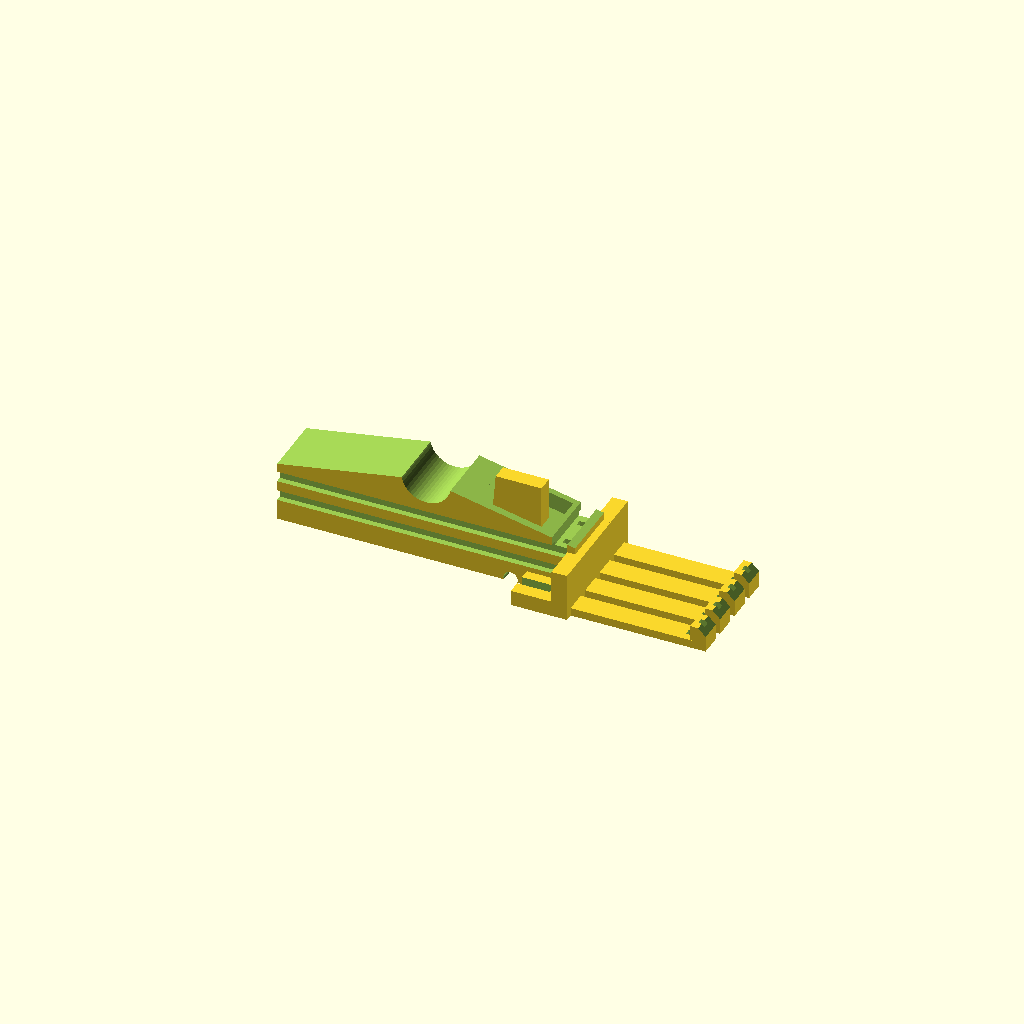
Cell 1: rendered with the file's own defaults.
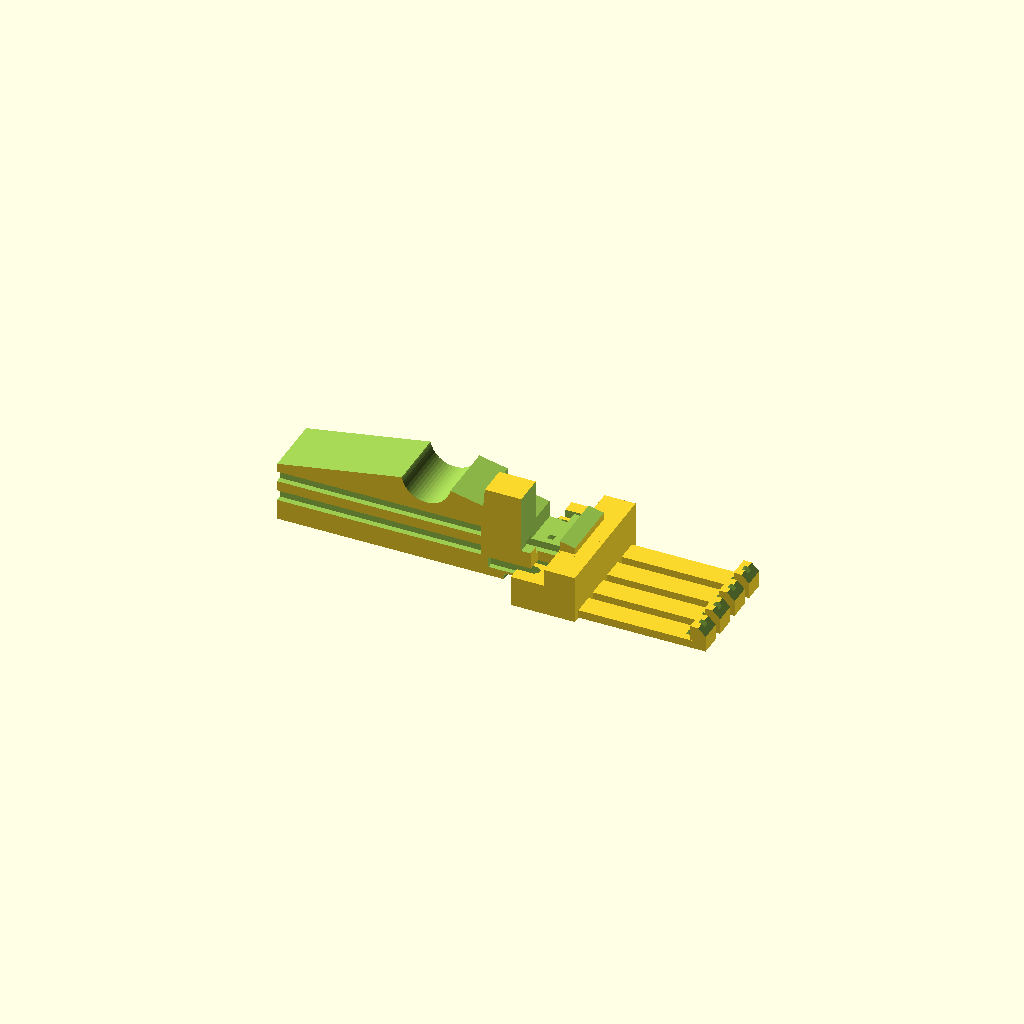
Cell 2: the same model with ts = 5.
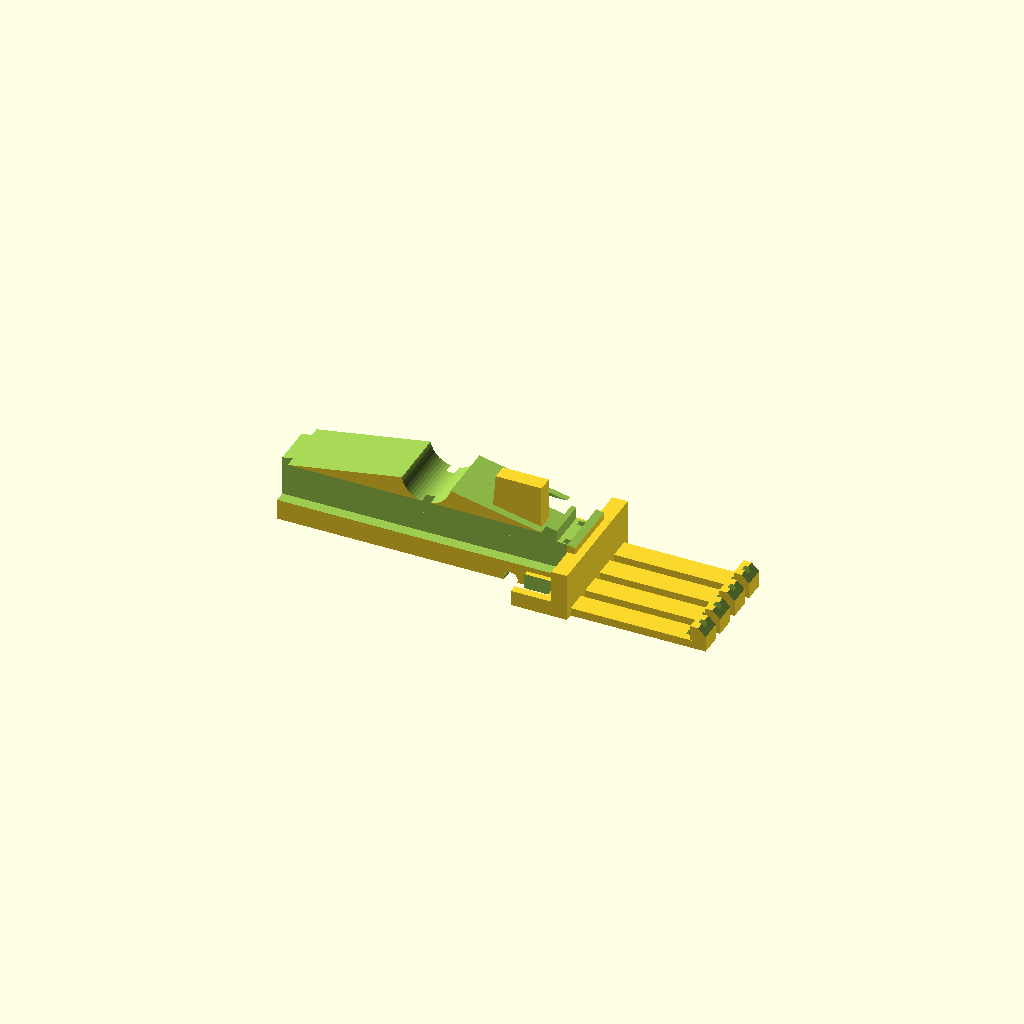
Cell 3: the same model with tpr = 3.4.
One fixed orthographic camera (rotation 55°, 0°, 25°; colour scheme Cornfield) for every cell.
Source of the model, печать/клемник/наклемник_прищепка.scad:
$fn=8;

ts=2.5; // толщина стенки
tp=1;//диаметр жилы
tpr=1.7;//диаметр провода
trb=[2,tp,2.5];//внешний, внутренний высота
knt=[20,11, 7.5, 7.8];//высота до центра, толщина, высота стопора
lin=[3.5,knt.x+trb.x,1.3];//ширина, длина, толщина
dkn=2.5;//длина контактной площадки
shp=4.0;//высота шипа
do=3.8;
step=5;//шаг контактов
kk=4;//количество контактов
//прищепка
prk=[8,10,1.5,24,10];//диаметр опоры, ширина,диаметр проволоки, длина плеча,высота половины


alll();
module alll(){
    difference(){
        union(){
            prih();
            translate([0, -step*(kk-1)/2, 0]) {
                for(a=[0:1:kk-1]){
                    translate([0,a*step,0]){
                        translate([lin.y+prk[3],0,0])rotate([0,0,-90])pin_lin();
                        translate([prk[3],0,knt[3]/2])cube([ts,step+1,knt[3]],true);
                        translate([prk[3]-knt[3]/2,0,ts/2])cube([knt[3],step+1,ts],true);
                    }
                }
            }
        }
        for(a=[0:1:kk-1]){
            translate([0,a*step,0]){
                translate([prk[3]-ts,-step*(kk-1)/2,ts])cube([tp,tp,ts*13],true);
                translate([prk[3]-ts-knt[3]/2,-step*(kk-1)/2,ts-tpr/2+0.1])cube([knt[3],tpr,tpr],true);
            }
        }
        translate([prk[3]-ts,0,knt[3]+ts*3/2])cube([ts,prk.y*2,ts*3],true);
        translate([-prk[3]*2+prk[3]-ts/2,0,0]){
            translate([0,step+0.1,tpr/2+prk[4]/3])cube([prk[3]*4,tpr,tpr],true);
            translate([0,step+0.1,tpr/2+2*prk[4]/3])cube([prk[3]*4,tpr,tpr],true);
            translate([0,-step+0.1,tpr/2+prk[4]/3])cube([prk[3]*4,tpr,tpr],true);
            translate([0,-step+0.1,tpr/2+2*prk[4]/3])cube([prk[3]*4,tpr,tpr],true);
        }
        
    }
}


module prih(){
    $fn=50;
    difference(){
        union(){
            translate([0, 0, (prk[4]+prk[0]/2)])rotate([180,0,0])difference(){
                translate([0, 0, (prk[4]+prk[0]/2)/2]) cube([prk[3]*2,prk[1],prk[4]+prk[0]/2],true);
                translate([0, -prk[1]/2-0.5,0])rotate([-90,0,0])cylinder(prk[1]+1,prk[0]/2,prk[0]/2);
                rotate([0,-45,0])translate([prk[3]-prk[0]/2-prk[2]/2, -prk[1]/2-0.5,0])rotate([-90,0,0])cylinder(prk[1]+1,prk[2]/1.3,prk[2]/1.3);
                rotate([0,-12,0])translate([0, 0, -(prk[4]+prk[0]/2)/2]) cube([prk[3]*4,prk[1]*2,prk[4]+prk[0]/2],true);
                rotate([0,10,0])translate([0, 0, -(prk[4]+prk[0]/2)/2]) cube([prk[3]*4,prk[1]*2,prk[4]+prk[0]/2],true);
            }
            difference(){
                translate([prk[3]-prk[1], -2*ts/2, prk[4]]) cube([prk[1]-2,ts,prk[4]*1.4],true);
                translate([prk[3]-prk[1]-(prk[1]-2), -2*ts/2, prk[4]]) rotate([0,5,0])cube([prk[1]-2,ts*2,prk[4]*2],true);
            }
        }
        translate([(prk[3]-prk[1]), 2*ts/2, prk[4]]) cube([prk[1]+1,ts+0.5,prk[4]*1.4],true);
    }
    
}

//all_2();
module all_2(){
    difference(){
        union(){
            for(a=[0:1:kk-1]){
                translate([0,0,a*step])pin2();
            }
            for(a=[0:1:kk-1]){
                translate([knt[3]/2,0,a*step+step/2])ship();
            }
            hh=step*kk;
            translate([knt.y+ts/2, 0, hh/2]) cube([ts,knt.x*2,hh],true);
            translate([knt.y/2, -ts/2, hh/2]) cube([knt.y+ts+lin.z,ts,hh],true);
        }
        for(a=[0:1:kk-1]){
            translate([0,0,a*step])pin3();
        }
        for(a=[0:1:kk-1]){
            translate([0,0,a*step])pin4();
        }
    }
}

module ship(){
    intersection(){
        rotate([-90,0,0])cylinder(shp,do/2,do/2);
        cube([ts,do*4,8],true);
    }
}


module pin4(){
    translate([knt.x/2,-ts-0.1,step/2])cube([knt.x*2,tp,tp],true);;
}

module pin3(){
    translate([knt.y+ts,-knt.x/2-ts,step/2])cube([tpr,knt.x,tpr],true);;
}


module pin2(){
    //translate([-lin.z,knt.x,step/2])rotate([0,90,0])pin();
    translate([-lin.z,knt.x,step/2])rotate([0,90,0])pin_lin();
}

module pin1(){
    translate([0,0,lin.z])rotate([0,180,0])pin();
}

module pin(){
    difference(){
        union(){
            cylinder(trb.z+lin.z,trb.x/2,trb.x/2);
            translate([0, trb.x/2-lin.y/2,lin.z/2]) cube(lin,true);
        }
        translate([0,0,-0.1])cylinder(trb.z*2,trb.y/2,trb.y/2);
        translate([0,-(trb.x/2+trb.y),-0.1])cylinder(trb.z*2,trb.y/2,trb.y/2);
        translate([0, 0,trb.z+lin.z+trb.x/4]) rotate([-45,0,0])cube([trb.x*2,trb.x*2,trb.x/2],true);
    }
}

//pin_lin();
module pin_lin(){
    difference(){
        union(){
            //cylinder(trb.z+lin.z,trb.x/2,trb.x/2);
            translate([0, -trb.z/2+trb.y,(trb.z+lin.z)/2]) cube([lin.x,dkn,trb.z+lin.z],true);
            translate([0, trb.x/2-lin.y/2-0.5,lin.z/2]) cube(lin,true);
        }
        //translate([0,-0.25,-0.1])cylinder(trb.z*2,trb.y/2,trb.y/2);
        translate([0,-0.25,trb.z-0.1])cube([trb.y,trb.y,trb.z*2],true);
        translate([0,-trb.z+0.25,trb.z-0.1])cube([trb.y,trb.y,trb.z*2],true);
        translate([0, 0,trb.z+lin.z+trb.x/4]) rotate([-45,0,0])cube([trb.x*2,trb.x*3,trb.x/2],true);
    }
}
module pin_s(){
    difference(){
        union(){
            cylinder(trb.z+lin.z-trb.x/2,trb.x/2,trb.x/2);
            translate([0, 0,trb.z+lin.z-trb.x/2])sphere(r=trb.x/2);
            translate([0, trb.x/2-lin.y/2,lin.z/2]) cube(lin,true);
        }
        translate([0,0,-0.1])cylinder(trb.z*2,trb.y/2,trb.y/2);
        translate([0,-(trb.x/2+trb.y),-0.1])cylinder(trb.z*2,trb.y/2,trb.y/2);
    }
}
Customizer parameters (derived from the source; name, type, default, range or options):
ts: number, default 2.5
tp: number, default 1
tpr: number, default 1.7
knt: vector, default [20, 11, 7.5, 7.8]
dkn: number, default 2.5
shp: number, default 4
do: number, default 3.8
step: number, default 5
kk: number, default 4
